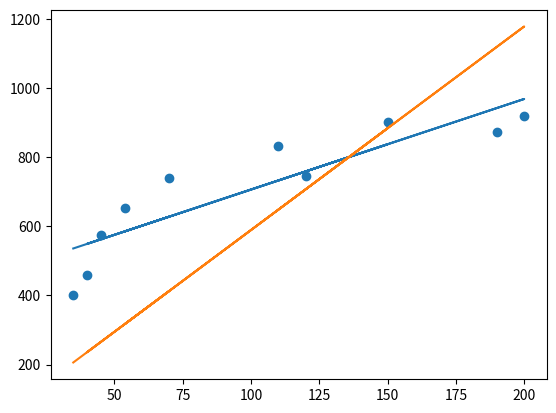

The matplotlib source for this figure:
# 1.	Даны значения величины заработной платы заемщиков банка (zp)
# и значения их поведенческого кредитного скоринга (ks):
# zp = [35, 45, 190, 200, 40, 70, 54, 150, 120, 110],
# ks = [401, 574, 874, 919, 459, 739, 653, 902, 746, 832].
# Используя математические операции, посчитать коэффициенты линейной регрессии,
# приняв за X заработную плату (то есть, zp - признак),
# а за y - значения скорингового балла (то есть, ks - целевая переменная).
# Произвести расчет как с использованием intercept, так и без.

import matplotlib.pyplot as plt
import numpy as np

zp = np.array([35, 45, 190, 200, 40, 70, 54, 150, 120, 110])
ks = np.array([401, 574, 874, 919, 459, 739, 653, 902, 746, 832])

n = len(zp)
print (n)

b1 = (n*np.sum(zp*ks) - np. sum(ks) * np.sum(zp)) / (n * np.sum(zp**2) - np.sum(zp)**2)
print('b1=', b1)

b0 = np.mean(ks) - b1*np.mean(zp)
print('b0=', b0)

b1wi = np.sum(zp*ks)/np.sum(zp**2)
print('b1wi=', b1wi)


plt.scatter(zp, ks)
plt.plot(zp, b0 + b1 * zp)
plt.plot(zp, b1wi * zp)
plt.show()

